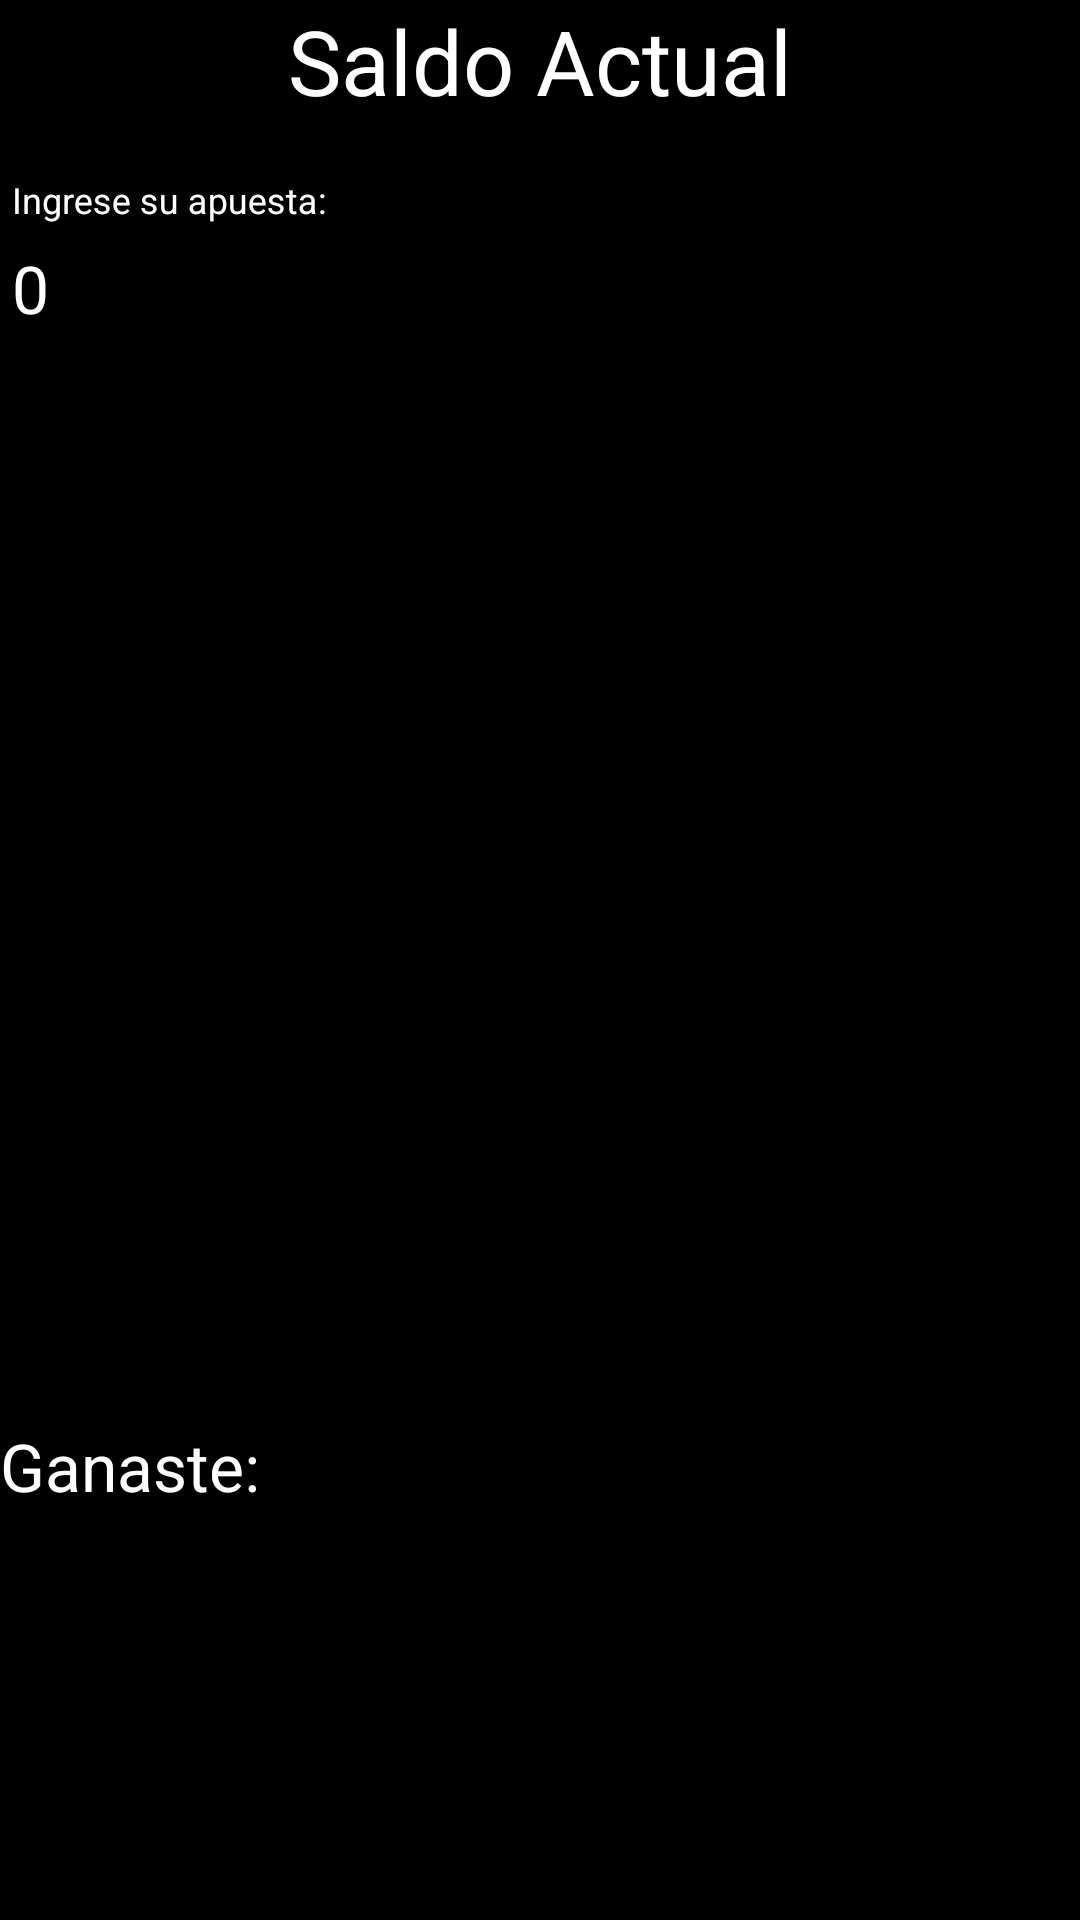

This screen was rendered from an Android layout file. Write that file and the resources it references.
<!-- AndroidManifest.xml: application theme AppTheme -->
<!-- res/layout/activity_random_coins.xml -->
<?xml version="1.0" encoding="utf-8"?>
<RelativeLayout
    xmlns:android="http://schemas.android.com/apk/res/android"
    xmlns:tools="http://schemas.android.com/tools"
    android:layout_width="match_parent"
    android:layout_height="match_parent"
    android:background="@color/black"
    tools:context="relato.app.dems.com.relato.beta.View.Postear.RandomCoins">

    <TextView
        android:id="@+id/saldo_all"
        android:layout_width="match_parent"
        android:layout_height="wrap_content"
        android:text="Saldo Actual"
        android:textColor="@color/white"
        android:textSize="30sp"
        android:gravity="center"/>

        <android.support.design.widget.TextInputLayout
            android:layout_width="match_parent"
            android:textColorHint="@color/white"
            android:layout_below="@+id/saldo_all"
            android:layout_marginTop="20dp"
            android:gravity="center"
            android:layout_height="wrap_content">

            <android.support.design.widget.TextInputEditText
                android:id="@+id/random_apuesta"
                android:hint="Ingrese su apuesta:"
                android:text="0"
                android:layout_width="match_parent"
                android:textColorHint="@color/white"
                android:textColor="@color/white"
                android:inputType="number"
                android:textSize="22sp"
                android:layout_marginBottom="25dp"
                android:layout_height="wrap_content" />

        </android.support.design.widget.TextInputLayout>


    <ImageView
        android:id="@+id/duplicarMoneda"
        android:layout_width="228dp"
        android:layout_height="228dp"
        android:layout_centerVertical="true"
        android:layout_centerHorizontal="true"
        android:background="@mipmap/ic_moneda" />


    <TextView
        android:id="@+id/random_ganaste"
        android:layout_width="match_parent"
        android:layout_height="wrap_content"
        android:textSize="22sp"
        android:text="Ganaste:"
        android:layout_marginTop="40dp"
        android:layout_below="@+id/duplicarMoneda"
        android:textColor="@color/white"/>

</RelativeLayout>
<!-- resources referenced by this layout -->
<resources>
  <color name="black">#000000</color>
  <color name="white">#FFf</color>
  <style name="AppTheme" parent="Theme.AppCompat.Light.NoActionBar">
          
          <item name="colorPrimary">@color/colorPrimary</item>
          <item name="colorPrimaryDark">@color/colorPrimaryDark</item>
          <item name="colorAccent">@color/colorAccent</item>
      </style>
  <color name="colorPrimary">#000000</color>
  <color name="colorPrimaryDark">#000000</color>
  <color name="colorAccent">#eee</color>
</resources>
